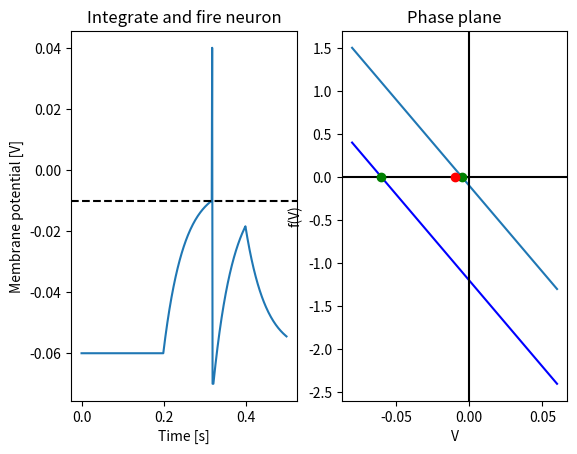

Python code for this plot:
# -*- coding: utf-8 -*-
"""
Created on Wed Dec 21 23:11:39 2016

@author: Christophe
"""
import numpy as np
import matplotlib.pyplot as plt
#%% An integrate and fire model
V_thres =-0.01 # Threshold potential [V]
V_max   = 0.04 # Spike potential [V]
V_reset =-0.07 # Reset potential [V]
V_eq    =-0.06 # Resting potential [V]
a       = 20
dt = 0.001     # timestep [s]

# define time variable and voltage trace
t = np.arange(0,0.5,dt)
V_trace = np.zeros(len(t))
V_trace[0] = V_eq

# define a current trace 
I_max = 1.1
I_trace = np.zeros(len(t))
I_trace[200:400] = I_max

# Simulate the integrate and fire model
refrac = 0 # Keeps track of refractory period
for i in range(1,len(t)):
    V  = V_trace[i-1]
    dv = -a*(V - V_eq) + I_trace[i]
    
    if refrac > 0:
        V_trace[i] = V_reset
        refrac -= 1
        continue
        
    V_trace[i] = V + dv*dt
    
    if V_trace[i] > V_thres:
        V_trace[i] = V_max
        refrac = 3

# Calculate f(V)
V = np.arange(-0.08,0.06,0.01)
f_V = -a*(V-V_eq)

plt.clf()
plt.subplot(1,2,1)
plt.plot(t,V_trace)
plt.axhline(V_thres,linestyle = '--',color='k')
plt.xlabel('Time [s]')
plt.ylabel('Membrane potential [V]')
plt.title('Integrate and fire neuron')
plt.subplot(1,2,2)
plt.plot(V,f_V,'b')
plt.plot(V,f_V + I_max)
plt.axhline(0,color='k')
plt.axvline(0,color='k')
plt.plot(V_eq,0,'og')
plt.plot(V_eq + I_max/a,0,'og')
plt.plot(V_thres,0,'or')
plt.title('Phase plane')
plt.xlabel('V')
plt.ylabel('f(V)')